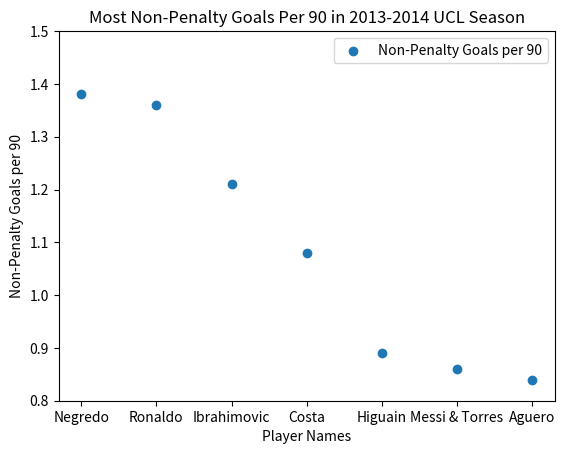

The matplotlib source for this figure:

import matplotlib.pyplot as plt

def create_scatter_plot(x_values, y_values, x_label, y_label, title, number_of_ticks):


    plt.scatter(x_values, y_values, label="Non-Penalty Goals per 90", marker="o")


    plt.xlabel(x_label)
    plt.ylabel(y_label)
    plt.title(title)


    plt.yticks(number_of_ticks)

    plt.legend()

    plt.show()


players = ["Negredo", "Ronaldo", "Ibrahimovic", "Costa", "Higuain", "Messi & Torres", "Aguero"]
non_penalty_goals_per_90 = [1.38, 1.36, 1.21, 1.08, 0.89, 0.86, 0.84]
ticks = [0.8, 0.9, 1, 1.1, 1.2, 1.3, 1.4, 1.5]

create_scatter_plot(players, non_penalty_goals_per_90, 'Player Names', 'Non-Penalty Goals per 90', 'Most Non-Penalty Goals Per 90 in 2013-2014 UCL Season', ticks)

